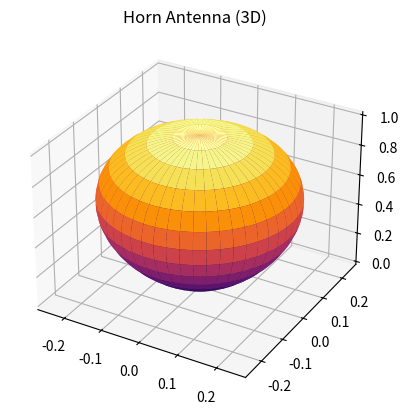

Write Python code to recreate this figure.

# Horn Antenna-3D
import numpy as np
import matplotlib.pyplot as plt

theta = np.linspace(0, np.pi, 250)
phi = np.linspace(0, 2*np.pi, 250)
theta, phi = np.meshgrid(theta, phi)

n = 6
R = np.maximum(np.cos(theta), 0)**n

X = R * np.sin(theta) * np.cos(phi)
Y = R * np.sin(theta) * np.sin(phi)
Z = R * np.cos(theta)

ax = plt.figure().add_subplot(projection='3d')
ax.plot_surface(X, Y, Z, cmap="inferno")
ax.set_title("Horn Antenna (3D)")

plt.show()
